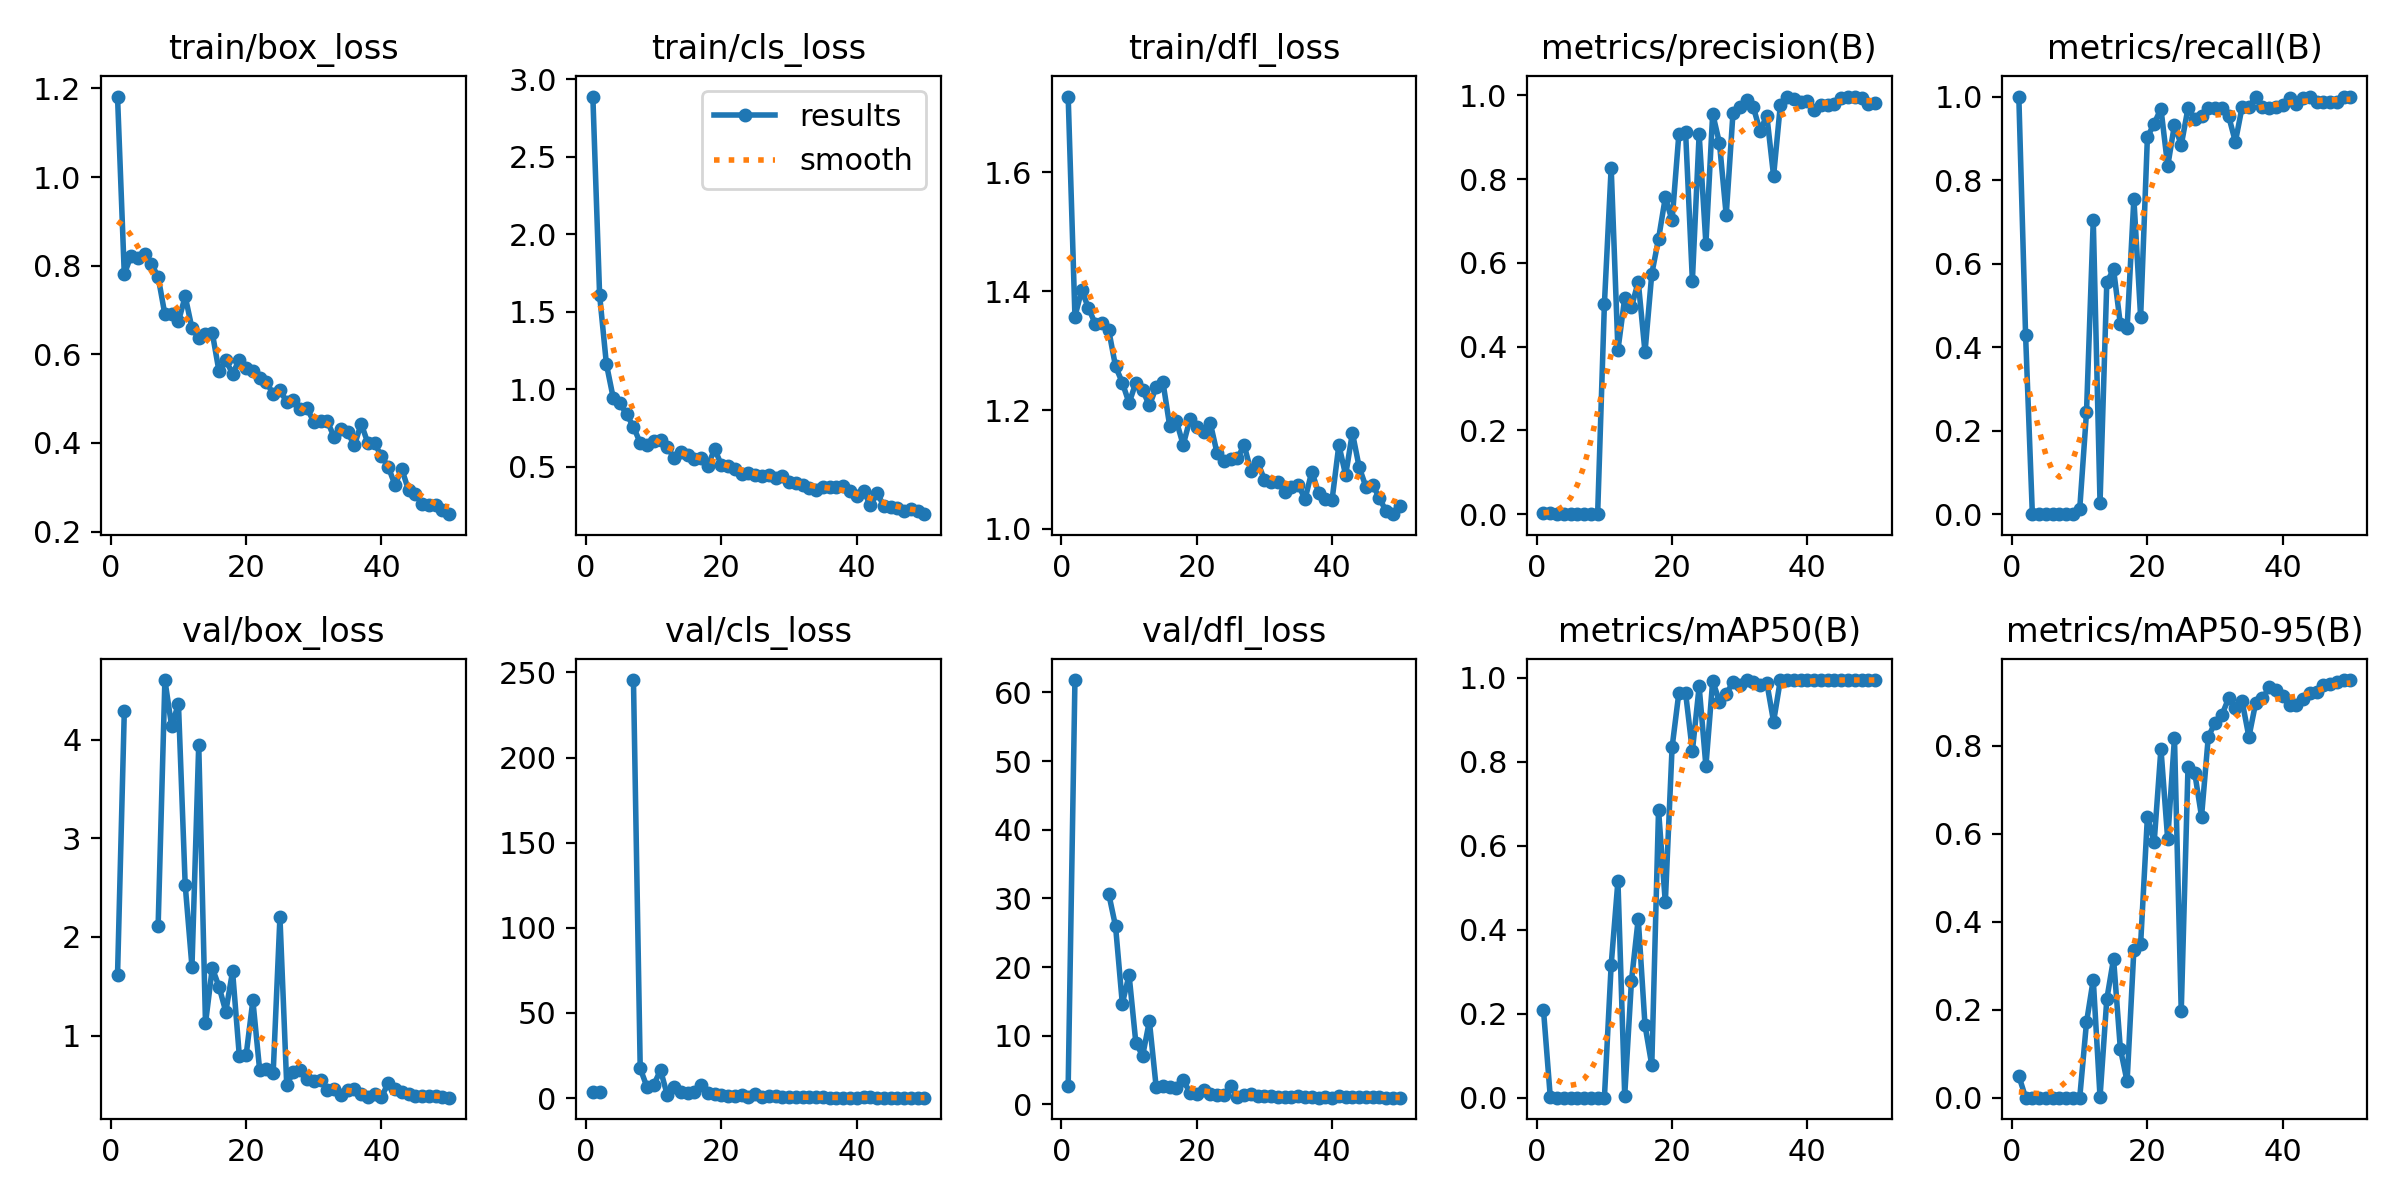

The table this chart was drawn from, first rows:
epoch, time, train/box_loss, train/cls_loss, train/dfl_loss, metrics/precision(B), metrics/recall(B), metrics/mAP50(B), metrics/mAP50-95(B), val/box_loss, val/cls_loss, val/dfl_loss, lr/pg0, lr/pg1, lr/pg2
1, 12.96, 1.182, 2.887, 1.727, 0.00363, 1, 0.2085, 0.04955, 1.613, 3.472, 2.71, 0.0009, 0.0009, 0.0919
2, 14.92, 0.7804, 1.606, 1.357, 0.00187, 0.4284, 0.00197, 0.00023, 4.284, 3.513, 61.79, 0.001898, 0.001898, 0.0829
3, 16.61, 0.8229, 1.162, 1.402, 0, 0, 0, 0, nan, nan, nan, 0.002889, 0.002889, 0.07389
4, 18.21, 0.8163, 0.9454, 1.371, 0, 0, 0, 0, nan, nan, nan, 0.003866, 0.003866, 0.06487
5, 19.94, 0.8252, 0.9074, 1.345, 0, 0, 0, 0, nan, nan, nan, 0.004824, 0.004824, 0.05582
6, 21.62, 0.8044, 0.8374, 1.347, 0, 0, 0, 0, nan, nan, nan, 0.005757, 0.005757, 0.04676
7, 23.66, 0.7748, 0.7565, 1.334, 0, 0, 0, 0, 2.11, 245.5, 30.63, 0.00666, 0.00666, 0.03766
8, 25.7, 0.6898, 0.6527, 1.273, 0, 0, 0, 0, 4.602, 17.44, 25.95, 0.007528, 0.007528, 0.02853
9, 27.56, 0.6909, 0.6392, 1.246, 0, 0, 0, 0, 4.133, 6.554, 14.69, 0.008355, 0.008355, 0.01936
10, 29.21, 0.6742, 0.6653, 1.212, 0.5019, 0.01282, 6e-05, 1e-05, 4.364, 7.776, 18.85, 0.009137, 0.009137, 0.01014
11, 30.96, 0.7309, 0.6729, 1.246, 0.8276, 0.2436, 0.3161, 0.171, 2.528, 16.46, 8.982, 0.009055, 0.009055, 0.009055
12, 32.66, 0.6587, 0.6243, 1.234, 0.3919, 0.7041, 0.5164, 0.2684, 1.699, 1.813, 7.093, 0.008864, 0.008864, 0.008864
13, 34.34, 0.6364, 0.5568, 1.208, 0.5158, 0.02778, 0.00509, 0.00146, 3.948, 6.252, 12.13, 0.008658, 0.008658, 0.008658
14, 35.9, 0.646, 0.5913, 1.238, 0.4941, 0.5551, 0.2787, 0.2239, 1.124, 3.753, 2.556, 0.008439, 0.008439, 0.008439
15, 37.51, 0.6486, 0.5727, 1.247, 0.5553, 0.5865, 0.4263, 0.3158, 1.686, 2.965, 2.733, 0.008205, 0.008205, 0.008205
16, 39.12, 0.5613, 0.5497, 1.173, 0.387, 0.455, 0.1725, 0.1116, 1.496, 3.333, 2.529, 0.00796, 0.00796, 0.00796
17, 40.71, 0.5864, 0.5573, 1.181, 0.5738, 0.4448, 0.0775, 0.03679, 1.244, 7.612, 2.437, 0.007702, 0.007702, 0.007702
18, 42.33, 0.5564, 0.5039, 1.141, 0.6573, 0.7553, 0.6857, 0.3363, 1.652, 2.944, 3.562, 0.007435, 0.007435, 0.007435
19, 43.86, 0.5874, 0.6138, 1.185, 0.7561, 0.4722, 0.4651, 0.3495, 0.7942, 2.411, 1.728, 0.007158, 0.007158, 0.007158
20, 45.33, 0.5682, 0.509, 1.172, 0.7013, 0.9028, 0.8344, 0.6381, 0.8011, 1.645, 1.596, 0.006872, 0.006872, 0.006872
21, 46.85, 0.5613, 0.5066, 1.163, 0.9069, 0.9353, 0.9643, 0.5807, 1.357, 1.13, 2.167, 0.00658, 0.00658, 0.00658
22, 48.37, 0.5467, 0.4869, 1.178, 0.9114, 0.9711, 0.9639, 0.7931, 0.6535, 0.9692, 1.465, 0.006281, 0.006281, 0.006281
23, 49.86, 0.537, 0.4503, 1.128, 0.5577, 0.8333, 0.8259, 0.5868, 0.6611, 2.1, 1.379, 0.005978, 0.005978, 0.005978
24, 51.34, 0.5104, 0.4606, 1.115, 0.9077, 0.9326, 0.9797, 0.8179, 0.6213, 0.6479, 1.361, 0.00567, 0.00567, 0.00567
25, 52.82, 0.5196, 0.4469, 1.118, 0.6453, 0.8839, 0.7899, 0.1964, 2.201, 2.521, 2.681, 0.005361, 0.005361, 0.005361
26, 54.34, 0.4921, 0.4407, 1.119, 0.9563, 0.9722, 0.9929, 0.7516, 0.5047, 0.5758, 1.156, 0.00505, 0.00505, 0.00505
27, 55.82, 0.496, 0.4485, 1.141, 0.8861, 0.9472, 0.9439, 0.7375, 0.6321, 0.9767, 1.379, 0.004739, 0.004739, 0.004739
28, 57.31, 0.4769, 0.4242, 1.098, 0.7139, 0.953, 0.9623, 0.6389, 0.6571, 1.295, 1.477, 0.00443, 0.00443, 0.00443
29, 58.85, 0.4781, 0.4401, 1.112, 0.9576, 0.9722, 0.9892, 0.8203, 0.5601, 0.6895, 1.221, 0.004122, 0.004122, 0.004122
30, 60.55, 0.4476, 0.399, 1.083, 0.9723, 0.9732, 0.9838, 0.8519, 0.5456, 0.5799, 1.269, 0.003819, 0.003819, 0.003819
31, 62.14, 0.4505, 0.3948, 1.079, 0.9898, 0.9722, 0.9943, 0.8695, 0.5497, 0.4208, 1.23, 0.00352, 0.00352, 0.00352
32, 63.68, 0.449, 0.3789, 1.078, 0.9721, 0.9533, 0.9903, 0.9074, 0.4519, 0.4099, 1.114, 0.003228, 0.003228, 0.003228
33, 65.18, 0.4135, 0.3618, 1.063, 0.915, 0.8916, 0.9835, 0.886, 0.4554, 0.4673, 1.134, 0.002942, 0.002942, 0.002942
34, 66.71, 0.4322, 0.3514, 1.071, 0.9517, 0.9755, 0.9885, 0.9005, 0.404, 0.4038, 1.065, 0.002665, 0.002665, 0.002665
35, 68.19, 0.4244, 0.3688, 1.075, 0.8074, 0.9741, 0.8959, 0.8198, 0.451, 0.6248, 1.192, 0.002398, 0.002398, 0.002398
36, 69.65, 0.3943, 0.3674, 1.05, 0.9772, 1, 0.995, 0.8972, 0.4603, 0.3403, 1.134, 0.00214, 0.00214, 0.00214
37, 71.1, 0.4435, 0.3693, 1.097, 0.9971, 0.9739, 0.995, 0.9072, 0.4124, 0.305, 1.05, 0.001895, 0.001895, 0.001895
38, 72.64, 0.3996, 0.375, 1.061, 0.9907, 0.9731, 0.995, 0.9322, 0.3755, 0.3652, 1.016, 0.001661, 0.001661, 0.001661
39, 74.18, 0.3988, 0.3425, 1.051, 0.9849, 0.9745, 0.9947, 0.9258, 0.4104, 0.3627, 1.046, 0.001442, 0.001442, 0.001442
40, 75.71, 0.3697, 0.3105, 1.049, 0.986, 0.9804, 0.995, 0.9131, 0.3765, 0.3134, 0.9977, 0.001236, 0.001236, 0.001236
41, 83.33, 0.3464, 0.3439, 1.141, 0.965, 0.9967, 0.995, 0.892, 0.5219, 0.3942, 1.216, 0.001045, 0.001045, 0.001045
42, 84.88, 0.3052, 0.2512, 1.091, 0.9776, 0.982, 0.995, 0.8924, 0.4629, 0.3987, 1.141, 0.0008706, 0.0008706, 0.0008706
43, 86.39, 0.3415, 0.3278, 1.162, 0.9765, 0.996, 0.995, 0.907, 0.4323, 0.3566, 1.083, 0.0007123, 0.0007123, 0.0007123
44, 87.97, 0.2936, 0.2471, 1.104, 0.9804, 0.999, 0.995, 0.9193, 0.4143, 0.3096, 1.063, 0.0005711, 0.0005711, 0.0005711
45, 89.49, 0.2858, 0.2381, 1.071, 0.9945, 0.9872, 0.995, 0.9217, 0.3845, 0.2883, 1.033, 0.0004476, 0.0004476, 0.0004476
46, 90.98, 0.2633, 0.2304, 1.074, 0.9963, 0.9874, 0.995, 0.9372, 0.3911, 0.289, 1.038, 0.0003423, 0.0003423, 0.0003423
47, 92.5, 0.2593, 0.216, 1.052, 0.9953, 0.9872, 0.995, 0.9398, 0.3934, 0.2955, 1.028, 0.0002555, 0.0002555, 0.0002555
48, 93.99, 0.2594, 0.2265, 1.029, 0.9936, 0.9869, 0.995, 0.9436, 0.385, 0.2913, 1.01, 0.0001877, 0.0001877, 0.0001877
49, 95.5, 0.2487, 0.2145, 1.025, 0.9803, 0.999, 0.995, 0.949, 0.3769, 0.2808, 0.9977, 0.000139, 0.000139, 0.000139
50, 97, 0.2393, 0.1927, 1.039, 0.9805, 0.999, 0.995, 0.9486, 0.3724, 0.2733, 0.9929, 0.0001098, 0.0001098, 0.0001098
